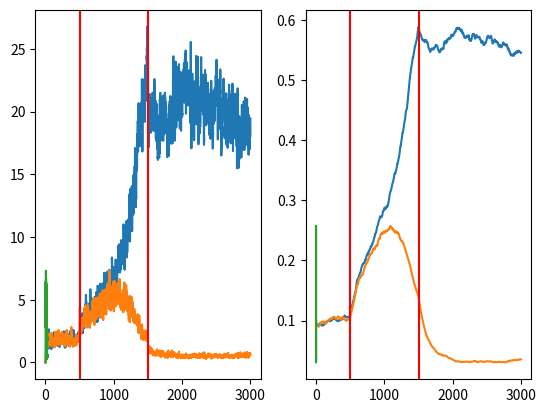

Here is the Python script that generated this plot:
# -*- coding: utf-8 -*-
"""
Created on Thu Jul  6 13:02:22 2017

@author: Christophe
"""

# -*- coding: utf-8 -*-
"""
Created on Thu Jul  6 10:33:09 2017

@author: Christophe
"""
import numpy as np
import matplotlib.pyplot as plt

## Input-output curve
a = 270    # Hz/nA
b = 108    # Hz
d = 0.154  # s

def rate(I, a = 270.0, b = 108.0, d = 0.154):
    return (a*I - b)/(1 - np.exp(-d*(a*I - b)))

## Synaptic drive variables
gamma = 0.641
theta = 1.0
tau_s = 100     # ms
g_E   = 0.2609  # nA
g_I   = 0.0497  # nA
g_ext = 0.00052 # nA

## background input: Ornstein-Uhlenbeck process
I_0   = 0.3255  # nA
tau_0 = 2.0     # ms
sigma = 0.005    # nA
#%% Putting everything together
mu_1 = 30 # Mean input for neuron 1 [nA]
mu_2 = 30 # Mean input for neuron 2 [nA]

s_1 = 0.1
s_2 = 0.1

t_1 = 500  # Start stimulus presentation [ms]
t_2 = 1500 # Stop stimulus presentation  ]ms]

total_steps = 3000 # Total simulation time [ms]

I_b1 = 0#I_0
I_b2 = 0#I_0

results = np.zeros((4,total_steps))

for t in range(total_steps):
    if t_1 < t < t_2:
        mu_1 = 30
        mu_2 = 30
    else:
        mu_1 = 0
        mu_2 = 0
        
    # Update input currents and calculate predicted rate
    I_1 = g_E*s_1 - g_I*s_2 + I_b1 + g_ext*mu_1
    I_2 = g_E*s_2 - g_I*s_1 + I_b2 + g_ext*mu_2
    
    F_1 = rate(I_1)/1000.0
    F_2 = rate(I_2)/1000.0
    
    # Calculate differentials for synaptic drives
    ds_1 = theta * (F_1*gamma*(1-s_1) - s_1/tau_s)
    ds_2 = theta * (F_2*gamma*(1-s_2) - s_2/tau_s)
    
    # Calculate differentials for background noise
    dI_b1 = -(I_b1 - I_0)/tau_0 + np.random.normal()*np.sqrt(tau_0*sigma**2)
    dI_b2 = -(I_b2 - I_0)/tau_0 + np.random.normal()*np.sqrt(tau_0*sigma**2)
    
    # Update state variables
    I_b1 = I_b1 + dI_b1/tau_0
    I_b2 = I_b2 + dI_b2/tau_0
    
    s_1 = s_1 + ds_1
    s_2 = s_2 + ds_2
    
    # Save the results
    results[0,t] = F_1*1000
    results[1,t] = F_2*1000
    results[2,t] = s_1
    results[3,t] = s_2
           
plt.subplot(121)
plt.plot(results[0,:])
plt.plot(results[1,:])
plt.axvline(t_1,color='r')
plt.axvline(t_2,color='r')
plt.subplot(122)
plt.plot(results[2,:])
plt.plot(results[3,:])
plt.axvline(t_1,color='r')
plt.axvline(t_2,color='r')
plt.show()

plt.subplot(121)
plt.plot(results[0,:],results[1,:])
plt.subplot(122)
plt.plot(results[2,:],results[3,:])